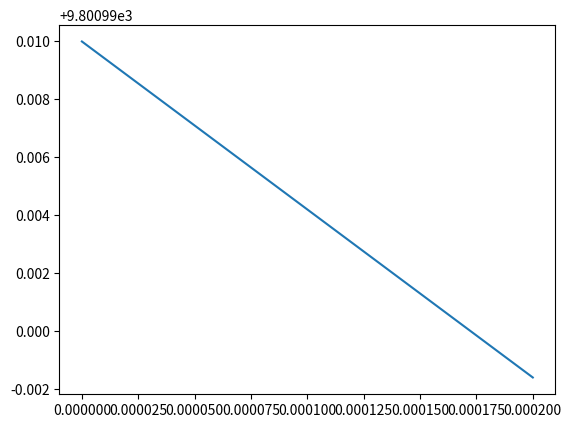

Write the Python code that produced this figure.
"""
PDE solution and test with FD numerical solution.
PDE from D. Hinken Diss
Charge carrier profile in silicon
"""
import numpy as np
import matplotlib.pyplot as plt
from scipy.linalg import solve

# Constants
n_i = 0.99e10 # cm^-3
N_A = 1e16 # cm^-3
k_B = 1.38e-23 # m^2 kg/(s^2 K)
T = 300 #K
hbar = 6.636e-34 # Js
V_T = k_B * T/hbar
V_applied = 1 #V
L_b = 264 # um
S_rear = 600 # cm/s
W_b = 200 # um
# Diffusion coeff for electrons in si
D = 36 # cm^2/s
L_eff = L_b * (L_b * S_rear * np.sinh(W_b/L_b) + D * np.cosh(W_b/L_b))/ (L_b * S_rear * np.cosh(W_b/L_b) + D * np.sinh(W_b/L_b))

# x scale for charge concentration in Silicon
z_analytic = np.linspace(0, 200, 1000)*1E-6
print(z_analytic)

# Functions
def n1(V_i):
    # returns the boundary condition for an applied voltage
    return n_i**2 /N_A * np.exp(V_i/V_T)

boundary_charge = n1(V_applied)

#def boundary_condition_Wb()
# Srear delta n_Wb = - D * d/dz delta n(z) at z = W_b

# analytic solution
@np.vectorize
def dark_charge_concentration(z):
    return boundary_charge * (np.cosh(z/L_b) - L_b/L_eff * np.sinh(z/L_b))

# charge carrier concentraiton
charge_concentration = dark_charge_concentration(z_analytic)
fig = plt.figure()
ax = fig.add_subplot(111)
ax.plot(z_analytic, charge_concentration)
plt.show()






